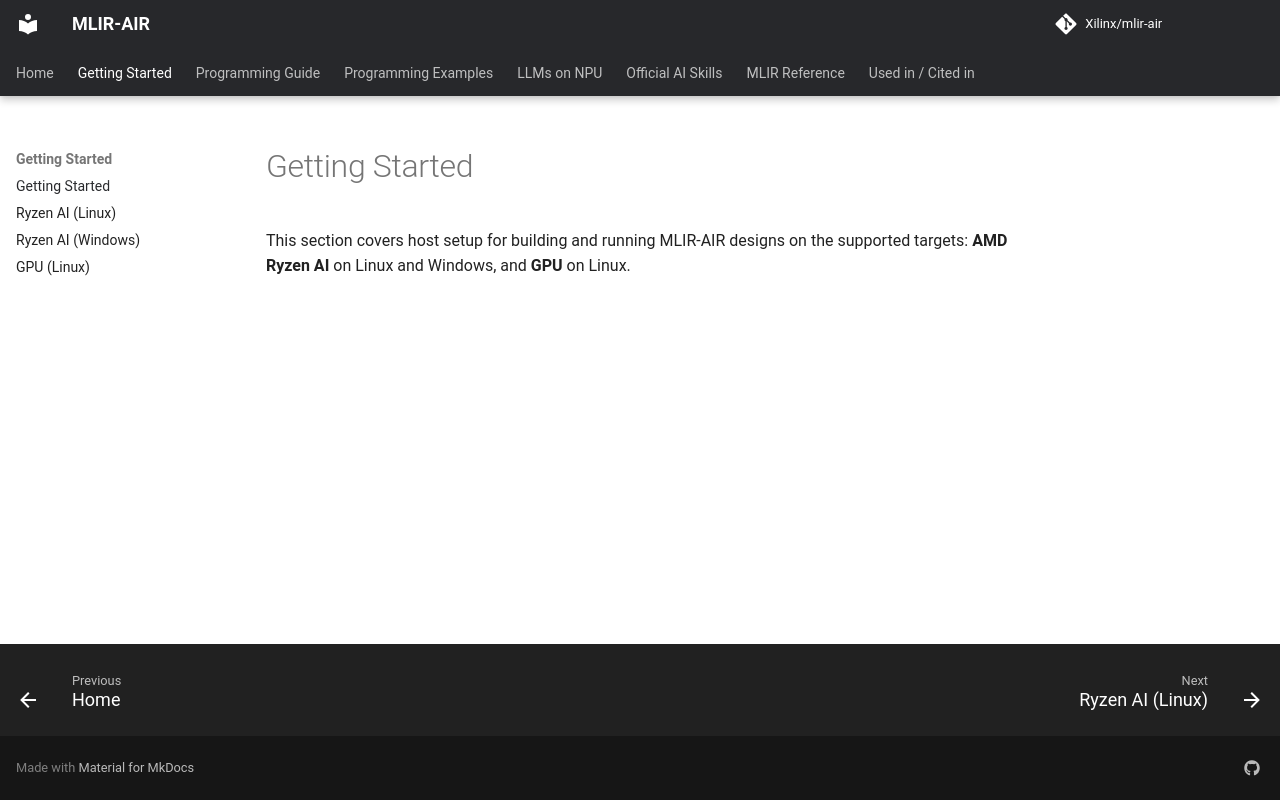

repository: Xilinx/mlir-air · page: dev/getting_started/index.html · generator: mkdocs

# Getting Started

This section covers host setup for building and running MLIR-AIR designs on the
supported targets: **AMD Ryzen AI** on Linux and Windows, and **GPU** on Linux.
